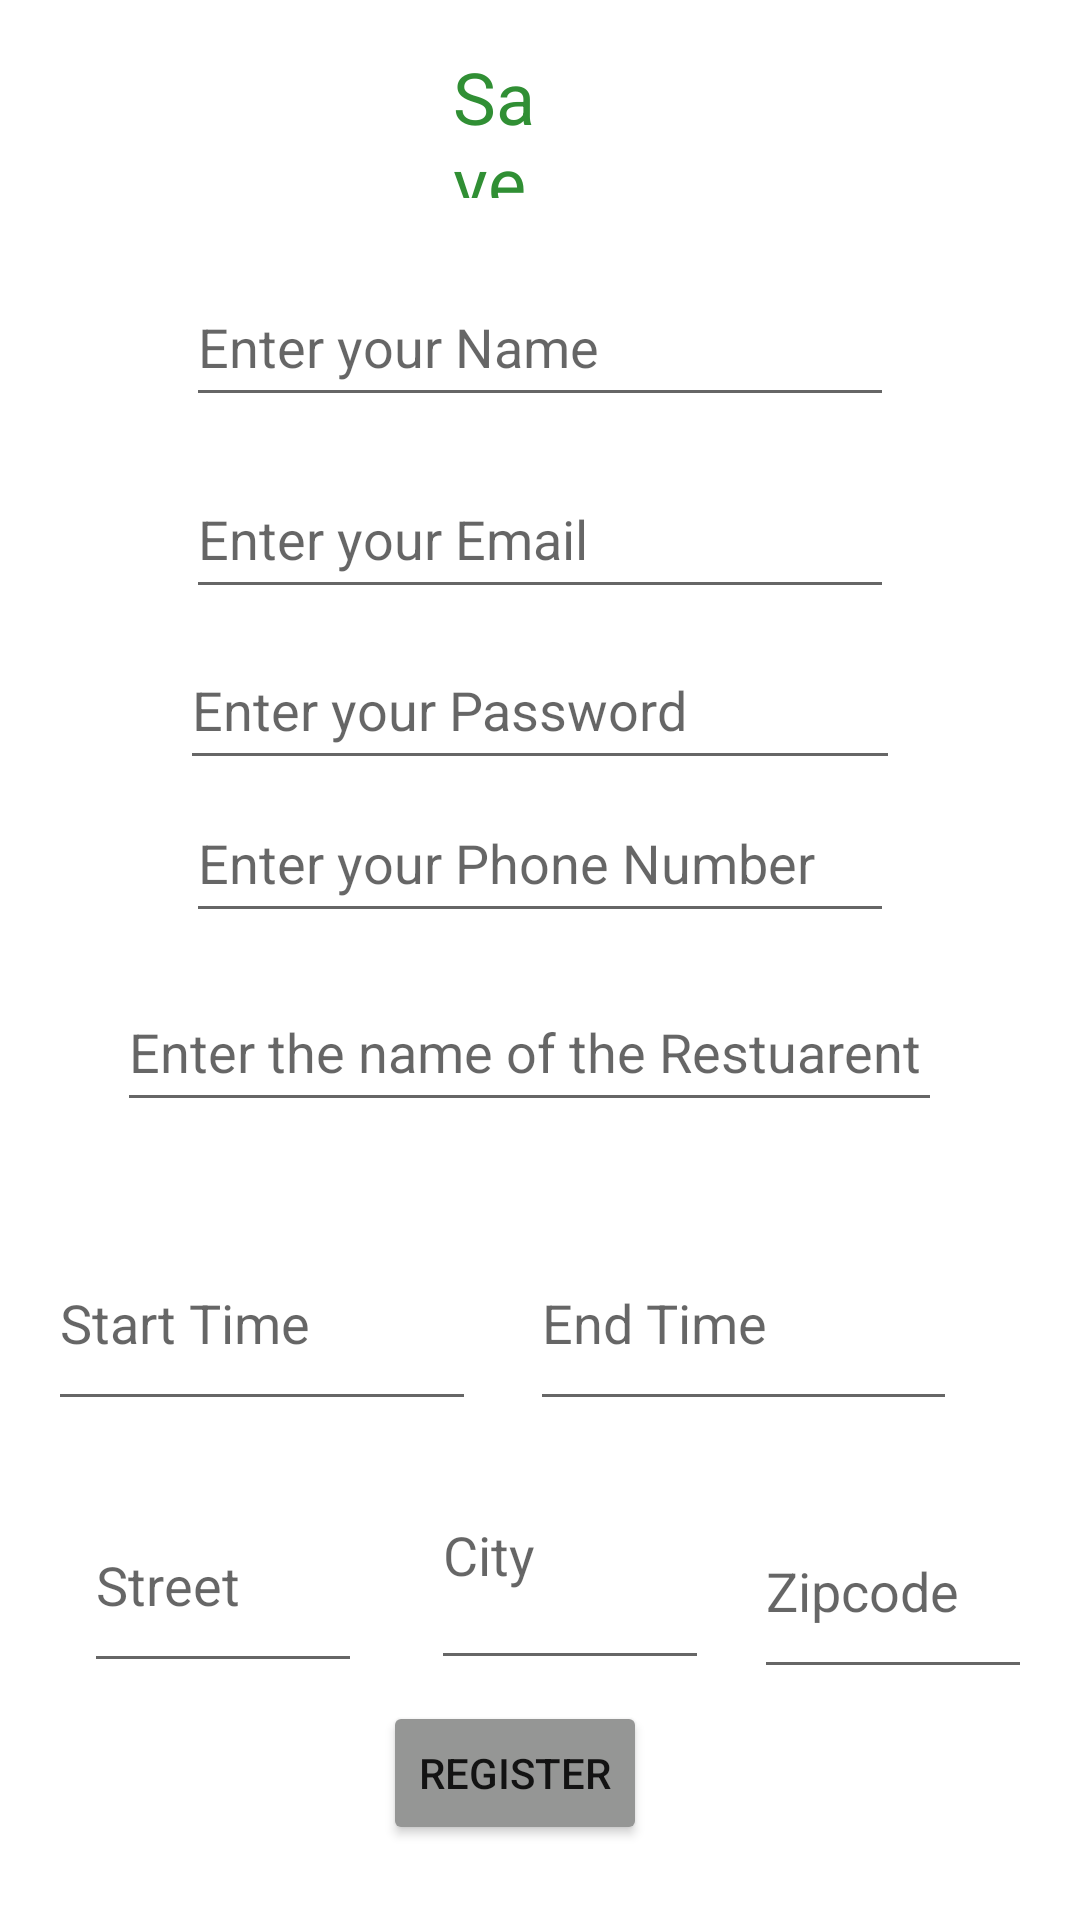

Here is an Android app screen rendered from its layout file. Give the layout XML and the strings, colors and styles it references.
<!-- AndroidManifest.xml: application theme Theme.SaveIt -->
<!-- res/layout/activity_manager_register.xml -->
<?xml version="1.0" encoding="utf-8"?>

<androidx.constraintlayout.widget.ConstraintLayout xmlns:android="http://schemas.android.com/apk/res/android"
    xmlns:app="http://schemas.android.com/apk/res-auto"
    xmlns:tools="http://schemas.android.com/tools"
    android:layout_width="match_parent"
    android:layout_height="match_parent"
    tools:context=".Registration">

    <TextView
        android:id="@+id/txtTitle"
        android:layout_width="0dp"
        android:layout_height="0dp"
        android:layout_marginTop="16dp"
        android:layout_marginEnd="177dp"
        android:layout_marginBottom="23dp"
        android:text="@string/app_name"
        android:textColor="#308F34"
        android:textSize="24sp"
        app:layout_constraintBottom_toTopOf="@+id/txtName"
        app:layout_constraintEnd_toEndOf="parent"
        app:layout_constraintStart_toEndOf="@+id/registermanagerLink"
        app:layout_constraintTop_toTopOf="parent" />

    <EditText
        android:id="@+id/txtPassword_r"
        android:layout_width="0dp"
        android:layout_height="0dp"
        android:layout_marginStart="60dp"
        android:layout_marginEnd="60dp"
        android:layout_marginBottom="1dp"
        android:ems="10"
        android:hint="@string/password"
        android:inputType="textPassword"
        app:layout_constraintBottom_toTopOf="@+id/txtPhone"
        app:layout_constraintEnd_toEndOf="parent"
        app:layout_constraintStart_toStartOf="parent"
        app:layout_constraintTop_toBottomOf="@+id/txtEmail_r" />

    <EditText
        android:id="@+id/txtName"
        android:layout_width="0dp"
        android:layout_height="0dp"
        android:layout_marginStart="62dp"
        android:layout_marginEnd="62dp"
        android:layout_marginBottom="14dp"
        android:ems="10"
        android:hint="@string/name"
        android:inputType="textPersonName"
        app:layout_constraintBottom_toTopOf="@+id/txtEmail_r"
        app:layout_constraintEnd_toEndOf="parent"
        app:layout_constraintStart_toStartOf="parent"
        app:layout_constraintTop_toBottomOf="@+id/txtTitle" />

    <EditText
        android:id="@+id/txtEmail_r"
        android:layout_width="0dp"
        android:layout_height="0dp"
        android:layout_marginStart="62dp"
        android:layout_marginEnd="62dp"
        android:layout_marginBottom="7dp"
        android:ems="10"
        android:hint="@string/txtemail"
        android:inputType="textEmailAddress"
        app:layout_constraintBottom_toTopOf="@+id/txtPassword_r"
        app:layout_constraintEnd_toEndOf="parent"
        app:layout_constraintStart_toStartOf="parent"
        app:layout_constraintTop_toBottomOf="@+id/txtName" />

    <EditText
        android:id="@+id/txtPhone"
        android:layout_width="0dp"
        android:layout_height="0dp"
        android:layout_marginStart="62dp"
        android:layout_marginEnd="62dp"
        android:layout_marginBottom="13dp"
        android:ems="10"
        android:hint="@string/phone"
        android:inputType="phone"
        app:layout_constraintBottom_toTopOf="@+id/restName"
        app:layout_constraintEnd_toEndOf="parent"
        app:layout_constraintStart_toStartOf="parent"
        app:layout_constraintTop_toBottomOf="@+id/txtPassword_r" />

    <EditText
        android:id="@+id/txtStreet"
        android:layout_width="0dp"
        android:layout_height="0dp"
        android:layout_marginStart="28dp"
        android:layout_marginEnd="23dp"
        android:layout_marginBottom="79dp"
        android:ems="10"
        android:hint="@string/Street"
        android:inputType="textPersonName"
        app:layout_constraintBottom_toBottomOf="parent"
        app:layout_constraintEnd_toStartOf="@+id/txtcity"
        app:layout_constraintStart_toStartOf="parent"
        app:layout_constraintTop_toBottomOf="@+id/startTime" />

    <EditText
        android:id="@+id/txtcity"
        android:layout_width="0dp"
        android:layout_height="0dp"
        android:layout_marginEnd="15dp"
        android:layout_marginBottom="7dp"
        android:ems="10"
        android:hint="@string/City"
        android:inputType="textPersonName"
        app:layout_constraintBottom_toTopOf="@+id/btnRegister"
        app:layout_constraintEnd_toStartOf="@+id/txtzipcode"
        app:layout_constraintStart_toEndOf="@+id/txtStreet"
        app:layout_constraintTop_toBottomOf="@+id/startTime" />

    <EditText
        android:id="@+id/txtzipcode"
        android:layout_width="0dp"
        android:layout_height="0dp"
        android:layout_marginEnd="16dp"
        android:layout_marginBottom="77dp"
        android:ems="10"
        android:hint="@string/Zipcode"
        android:inputType="textPersonName"
        app:layout_constraintBottom_toBottomOf="parent"
        app:layout_constraintEnd_toEndOf="parent"
        app:layout_constraintStart_toEndOf="@+id/txtcity"
        app:layout_constraintTop_toBottomOf="@+id/endTime" />

    <Button
        android:id="@+id/btnRegister"
        android:layout_width="wrap_content"
        android:layout_height="wrap_content"

        android:layout_marginStart="7dp"
        android:layout_marginBottom="25dp"
        android:backgroundTint="@color/my_button_color"
        android:text="@string/Register"
        app:layout_constraintBottom_toBottomOf="parent"
        app:layout_constraintStart_toEndOf="@+id/txtStreet"
        app:layout_constraintTop_toBottomOf="@+id/txtcity" />

    <TextView
        android:id="@+id/registermanagerLink"
        android:layout_width="wrap_content"
        android:layout_height="wrap_content"
        android:layout_marginEnd="151dp"
        app:layout_constraintEnd_toStartOf="@+id/txtTitle"
        app:layout_constraintStart_toStartOf="parent"
        app:layout_constraintTop_toTopOf="parent" />

    <EditText
        android:id="@+id/restName"
        android:layout_width="275dp"
        android:layout_height="0dp"
        android:layout_marginBottom="31dp"
        android:ems="10"
        android:hint="@string/RestaurantName"
        android:inputType="textPersonName"
        app:layout_constraintBottom_toTopOf="@+id/startTime"
        app:layout_constraintEnd_toStartOf="@+id/endTime"
        app:layout_constraintStart_toStartOf="@+id/endTime"
        app:layout_constraintTop_toBottomOf="@+id/txtPhone" />

    <EditText
        android:id="@+id/startTime"
        android:layout_width="0dp"
        android:layout_height="0dp"
        android:layout_marginStart="16dp"
        android:layout_marginTop="405dp"
        android:layout_marginEnd="18dp"
        android:layout_marginBottom="19dp"
        android:ems="10"
        android:hint="@string/txtStart"
        android:inputType="textPersonName"
        app:layout_constraintBottom_toTopOf="@+id/txtStreet"
        app:layout_constraintEnd_toStartOf="@+id/endTime"
        app:layout_constraintStart_toStartOf="parent"
        app:layout_constraintTop_toTopOf="parent" />

    <EditText
        android:id="@+id/endTime"
        android:layout_width="0dp"
        android:layout_height="0dp"
        android:layout_marginTop="405dp"
        android:layout_marginEnd="41dp"
        android:layout_marginBottom="21dp"
        android:ems="10"
        android:hint="@string/txtEndTIme"
        android:inputType="textPersonName"
        app:layout_constraintBottom_toTopOf="@+id/txtzipcode"
        app:layout_constraintEnd_toEndOf="parent"
        app:layout_constraintStart_toEndOf="@+id/startTime"
        app:layout_constraintTop_toTopOf="parent" />
</androidx.constraintlayout.widget.ConstraintLayout>
<!-- resources referenced by this layout -->
<resources>
  <color name="my_button_color">#959695</color>
  <string name="City">City</string>
  <string name="Register">REGISTER</string>
  <string name="RestaurantName">Enter the name of the Restuarent</string>
  <string name="Street">Street</string>
  <string name="Zipcode">Zipcode</string>
  <string name="app_name">Save It</string>
  <string name="name">Enter your Name</string>
  <string name="password">Enter your Password</string>
  <string name="phone">Enter your Phone Number</string>
  <string name="txtEndTIme">End Time</string>
  <string name="txtStart">Start Time</string>
  <string name="txtemail">Enter your Email</string>
  <style name="Theme.SaveIt" parent="Theme.MaterialComponents.DayNight.DarkActionBar">
          
          <item name="colorPrimary">@color/purple_500</item>
          <item name="colorPrimaryVariant">@color/purple_700</item>
          <item name="colorOnPrimary">@color/white</item>
          
          <item name="colorSecondary">@color/teal_200</item>
          <item name="colorSecondaryVariant">@color/teal_700</item>
          <item name="colorOnSecondary">@color/black</item>
          
          <item name="android:statusBarColor">?attr/colorPrimaryVariant</item>
          
      </style>
  <color name="purple_500">#FF6200EE</color>
  <color name="purple_700">#FF3700B3</color>
  <color name="white">#FFFFFFFF</color>
  <color name="teal_200">#FF03DAC5</color>
  <color name="teal_700">#FF018786</color>
  <color name="black">#FF000000</color>
</resources>
